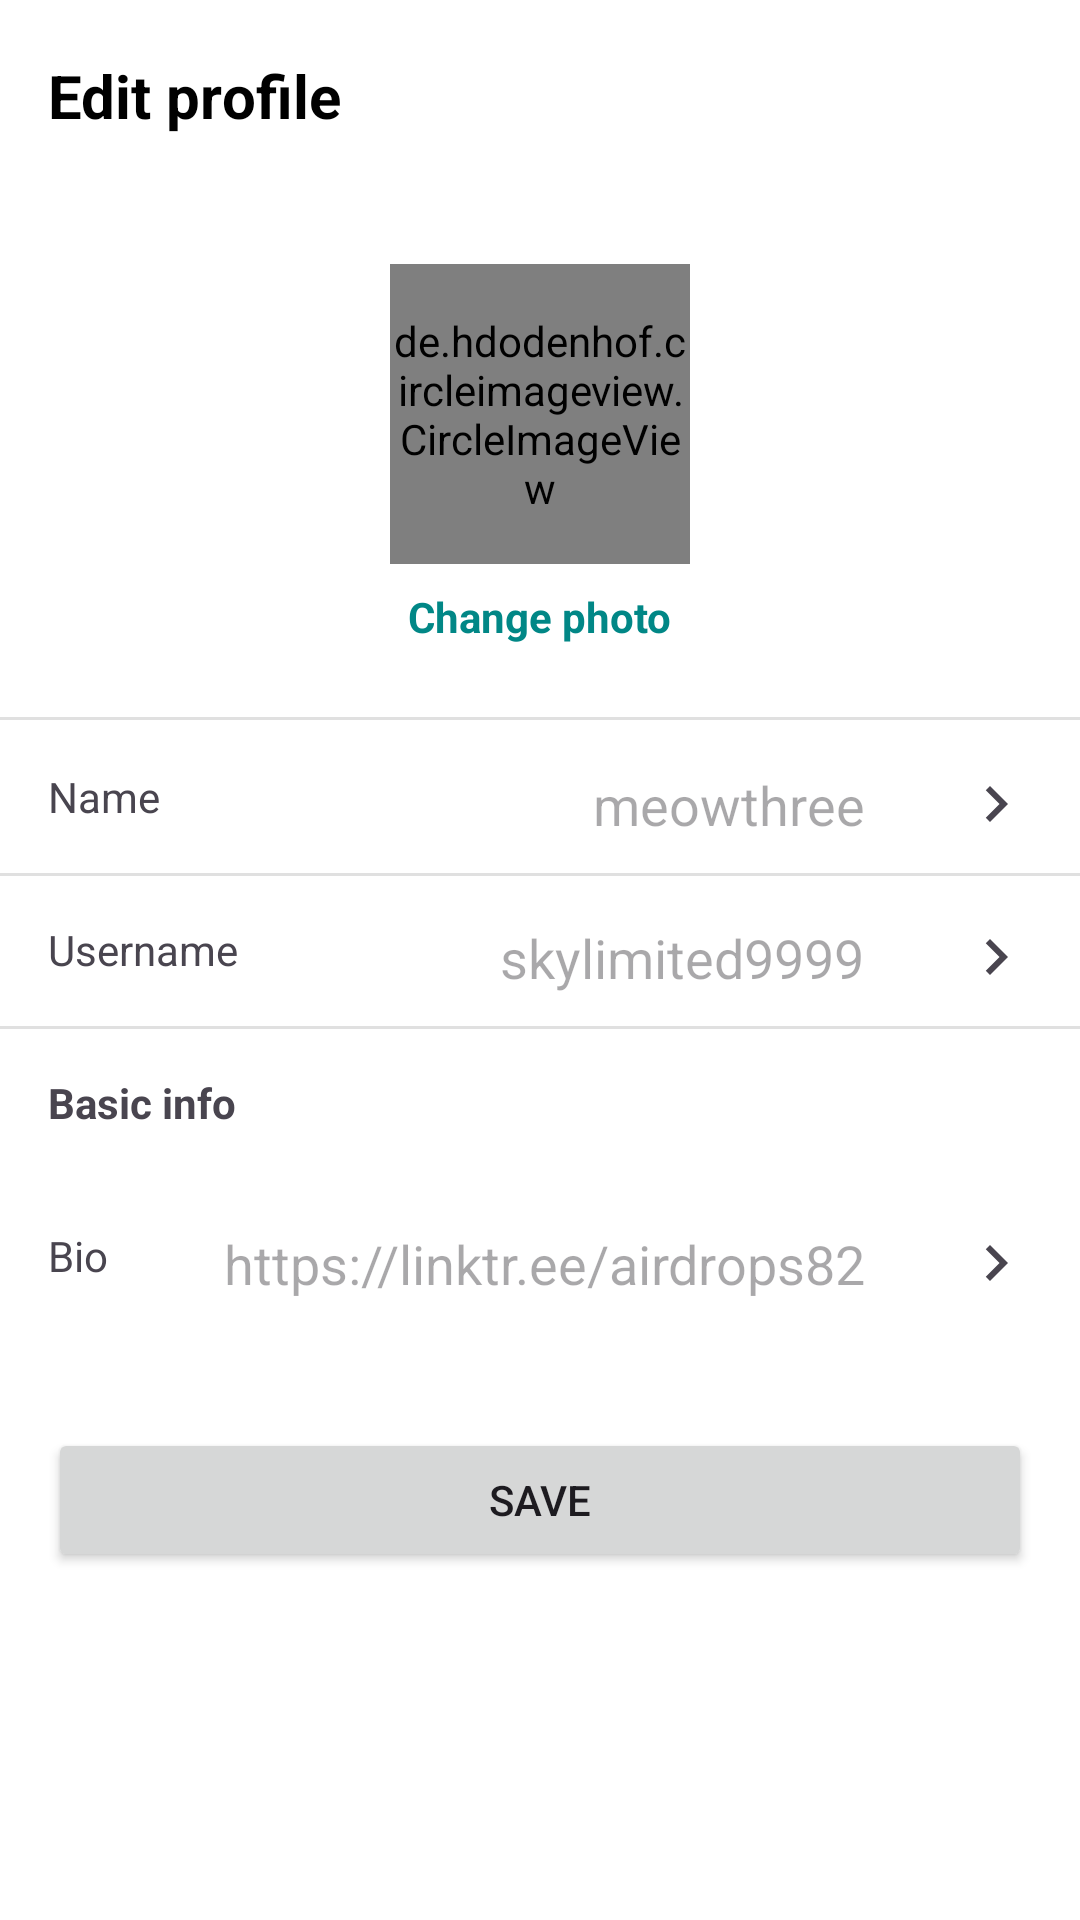

Android layout source for this screen:
<!-- AndroidManifest.xml: application theme Theme.Booknest3 -->
<!-- res/layout/fragment_edit_profile.xml -->
<?xml version="1.0" encoding="utf-8"?>
<androidx.constraintlayout.widget.ConstraintLayout xmlns:android="http://schemas.android.com/apk/res/android"
    xmlns:app="http://schemas.android.com/apk/res-auto"
    xmlns:tools="http://schemas.android.com/tools"
    android:layout_width="match_parent"
    android:layout_height="match_parent"
    android:background="@android:color/white">

    
    <com.google.android.material.appbar.AppBarLayout
        android:id="@+id/app_bar_layout"
        android:layout_width="0dp"
        android:layout_height="wrap_content"
        android:background="@android:color/white"
        app:elevation="0dp"
        app:layout_constraintTop_toTopOf="parent"
        app:layout_constraintStart_toStartOf="parent"
        app:layout_constraintEnd_toEndOf="parent">

        <androidx.appcompat.widget.Toolbar
            android:id="@+id/toolbar"
            android:layout_width="match_parent"
            android:layout_height="?attr/actionBarSize">

            <ImageView
                android:id="@+id/back_arrow"
                android:layout_width="wrap_content"
                android:layout_height="wrap_content"
                android:src="@drawable/ic_arrow_back"
                android:layout_gravity="start" />

            <TextView
                android:layout_width="wrap_content"
                android:layout_height="wrap_content"
                android:text="Edit profile"
                android:textColor="@android:color/black"
                android:textSize="20sp"
                android:textStyle="bold"
                android:layout_marginStart="16dp"/>

        </androidx.appcompat.widget.Toolbar>
    </com.google.android.material.appbar.AppBarLayout>

    
    <de.hdodenhof.circleimageview.CircleImageView
        android:id="@+id/profile_image"
        android:layout_width="100dp"
        android:layout_height="100dp"
        android:layout_marginTop="24dp"
        android:src="@drawable/saitama_placeholder"
        app:layout_constraintTop_toBottomOf="@+id/app_bar_layout"
        app:layout_constraintStart_toStartOf="parent"
        app:layout_constraintEnd_toEndOf="parent" />

    <TextView
        android:id="@+id/change_photo_text"
        android:layout_width="wrap_content"
        android:layout_height="wrap_content"
        android:text="Change photo"
        android:textColor="@color/teal_700"
        android:textStyle="bold"
        android:layout_marginTop="8dp"
        app:layout_constraintTop_toBottomOf="@+id/profile_image"
        app:layout_constraintStart_toStartOf="parent"
        app:layout_constraintEnd_toEndOf="parent"/>

    <View
        android:id="@+id/divider1"
        android:layout_width="0dp"
        android:layout_height="1dp"
        android:background="#E0E0E0"
        android:layout_marginTop="24dp"
        app:layout_constraintTop_toBottomOf="@id/change_photo_text"
        app:layout_constraintStart_toStartOf="parent"
        app:layout_constraintEnd_toEndOf="parent"/>

    
    <TextView
        android:id="@+id/name_label"
        android:layout_width="wrap_content"
        android:layout_height="wrap_content"
        android:text="Name"
        android:padding="16dp"
        app:layout_constraintStart_toStartOf="parent"
        app:layout_constraintTop_toBottomOf="@id/divider1" />

    <EditText
        android:id="@+id/name_value"
        android:layout_width="0dp"
        android:layout_height="wrap_content"
        android:gravity="end"
        android:padding="16dp"
        android:hint="meowthree"
        android:background="@android:color/transparent"
        app:layout_constraintStart_toEndOf="@id/name_label"
        app:layout_constraintEnd_toStartOf="@+id/name_arrow"
        app:layout_constraintTop_toTopOf="@+id/name_label" />

    <ImageView
        android:id="@+id/name_arrow"
        android:layout_width="wrap_content"
        android:layout_height="wrap_content"
        android:src="@drawable/ic_arrow_forward"
        android:padding="16dp"
        app:layout_constraintEnd_toEndOf="parent"
        app:layout_constraintTop_toTopOf="@+id/name_label"/>

    <View style="@style/Divider" app:layout_constraintTop_toBottomOf="@+id/name_label" app:layout_constraintStart_toStartOf="parent" app:layout_constraintEnd_toEndOf="parent" />

    
    <TextView
        android:id="@+id/username_label"
        android:layout_width="wrap_content"
        android:layout_height="wrap_content"
        android:text="Username"
        android:padding="16dp"
        app:layout_constraintStart_toStartOf="parent"
        app:layout_constraintTop_toBottomOf="@id/name_label" />

    <EditText
        android:id="@+id/username_value"
        android:layout_width="0dp"
        android:layout_height="wrap_content"
        android:gravity="end"
        android:padding="16dp"
        android:hint="skylimited9999"
        android:background="@android:color/transparent"
        app:layout_constraintStart_toEndOf="@+id/username_label"
        app:layout_constraintEnd_toStartOf="@+id/username_arrow"
        app:layout_constraintTop_toTopOf="@+id/username_label"/>

    <ImageView
        android:id="@+id/username_arrow"
        android:layout_width="wrap_content"
        android:layout_height="wrap_content"
        android:src="@drawable/ic_arrow_forward"
        android:padding="16dp"
        app:layout_constraintEnd_toEndOf="parent"
        app:layout_constraintTop_toTopOf="@+id/username_label" />

    <View style="@style/Divider" app:layout_constraintTop_toBottomOf="@+id/username_label" app:layout_constraintStart_toStartOf="parent" app:layout_constraintEnd_toEndOf="parent" />

    
    <TextView
        android:id="@+id/basic_info_header"
        android:layout_width="wrap_content"
        android:layout_height="wrap_content"
        android:text="Basic info"
        android:padding="16dp"
        android:textStyle="bold"
        app:layout_constraintStart_toStartOf="parent"
        app:layout_constraintTop_toBottomOf="@+id/username_label"/>

    
    <TextView
        android:id="@+id/bio_label"
        android:layout_width="wrap_content"
        android:layout_height="wrap_content"
        android:text="Bio"
        android:padding="16dp"
        app:layout_constraintStart_toStartOf="parent"
        app:layout_constraintTop_toBottomOf="@+id/basic_info_header" />

    <EditText
        android:id="@+id/bio_value"
        android:layout_width="0dp"
        android:layout_height="wrap_content"
        android:gravity="end"
        android:padding="16dp"
        android:hint="https://linktr.ee/airdrops82"
        android:background="@android:color/transparent"
        app:layout_constraintStart_toEndOf="@+id/bio_label"
        app:layout_constraintEnd_toStartOf="@+id/bio_arrow"
        app:layout_constraintTop_toTopOf="@+id/bio_label" />

    <ImageView
        android:id="@+id/bio_arrow"
        android:layout_width="wrap_content"
        android:layout_height="wrap_content"
        android:src="@drawable/ic_arrow_forward"
        android:padding="16dp"
        app:layout_constraintEnd_toEndOf="parent"
        app:layout_constraintTop_toTopOf="@+id/bio_label" />

    <Button
        android:id="@+id/save_button"
        android:layout_width="0dp"
        android:layout_height="wrap_content"
        android:text="Save"
        android:layout_marginTop="32dp"
        app:layout_constraintTop_toBottomOf="@id/bio_label"
        app:layout_constraintStart_toStartOf="parent"
        app:layout_constraintEnd_toEndOf="parent"
        android:layout_marginStart="16dp"
        android:layout_marginEnd="16dp" />

</androidx.constraintlayout.widget.ConstraintLayout>
<!-- resources referenced by this layout -->
<resources>
  <color name="teal_700">#FF018786</color>
  <!-- drawable ic_arrow_forward (drawable) -->
  <vector xmlns:android="http://schemas.android.com/apk/res/android"
      android:width="24dp"
      android:height="24dp"
      android:viewportWidth="24.0"
      android:viewportHeight="24.0"
      android:tint="?attr/colorControlNormal">
      <path
          android:fillColor="@android:color/darker_gray"
          android:pathData="M10,6L8.59,7.41 13.17,12l-4.58,4.59L10,18l6,-6z"/>
  </vector>
  <style name="Divider">
          <item name="android:layout_width">0dp</item>
          <item name="android:layout_height">1dp</item>
          <item name="android:background">#E0E0E0</item>
      </style>
  <style name="Theme.Booknest3" parent="Theme.Material3.Light.NoActionBar">
          
          <item name="colorPrimary">@color/md_theme_light_primary</item>
          <item name="colorOnPrimary">@color/md_theme_light_onPrimary</item>
          <item name="colorPrimaryContainer">@color/md_theme_light_primaryContainer</item>
          <item name="colorOnPrimaryContainer">@color/md_theme_light_onPrimaryContainer</item>
          <item name="colorSecondary">@color/md_theme_light_secondary</item>
          <item name="colorOnSecondary">@color/md_theme_light_onSecondary</item>
          <item name="colorSecondaryContainer">@color/md_theme_light_secondaryContainer</item>
          <item name="colorOnSecondaryContainer">@color/md_theme_light_onSecondaryContainer</item>
          <item name="colorTertiary">@color/md_theme_light_tertiary</item>
          <item name="colorOnTertiary">@color/md_theme_light_onTertiary</item>
          <item name="colorTertiaryContainer">@color/md_theme_light_tertiaryContainer</item>
          <item name="colorOnTertiaryContainer">@color/md_theme_light_onTertiaryContainer</item>
          <item name="colorError">@color/md_theme_light_error</item>
          <item name="colorOnError">@color/md_theme_light_onError</item>
          <item name="android:colorBackground">@color/md_theme_light_background</item>
          <item name="colorOnBackground">@color/md_theme_light_onBackground</item>
          <item name="colorSurface">@color/md_theme_light_surface</item>
          <item name="colorOnSurface">@color/md_theme_light_onSurface</item>
          <item name="colorSurfaceVariant">@color/md_theme_light_surfaceVariant</item>
          <item name="colorOnSurfaceVariant">@color/md_theme_light_onSurfaceVariant</item>
          <item name="colorOutline">@color/md_theme_light_outline</item>
      </style>
  <color name="md_theme_light_primary">#006D3D</color>
  <color name="md_theme_light_onPrimary">#FFFFFF</color>
  <color name="md_theme_light_primaryContainer">#9EF6B8</color>
  <color name="md_theme_light_onPrimaryContainer">#00210E</color>
  <color name="md_theme_light_secondary">#4F6353</color>
  <color name="md_theme_light_onSecondary">#FFFFFF</color>
  <color name="md_theme_light_secondaryContainer">#D2E8D4</color>
  <color name="md_theme_light_onSecondaryContainer">#0D1F13</color>
  <color name="md_theme_light_tertiary">#3D6473</color>
  <color name="md_theme_light_onTertiary">#FFFFFF</color>
  <color name="md_theme_light_tertiaryContainer">#C0E9FB</color>
  <color name="md_theme_light_onTertiaryContainer">#001F29</color>
  <color name="md_theme_light_error">#BA1A1A</color>
  <color name="md_theme_light_onError">#FFFFFF</color>
  <color name="md_theme_light_background">#FBFDF7</color>
  <color name="md_theme_light_onBackground">#1A1C1A</color>
  <color name="md_theme_light_surface">#FBFDF7</color>
  <color name="md_theme_light_onSurface">#1A1C1A</color>
  <color name="md_theme_light_surfaceVariant">#DDE5DA</color>
  <color name="md_theme_light_onSurfaceVariant">#414942</color>
  <color name="md_theme_light_outline">#717971</color>
</resources>
